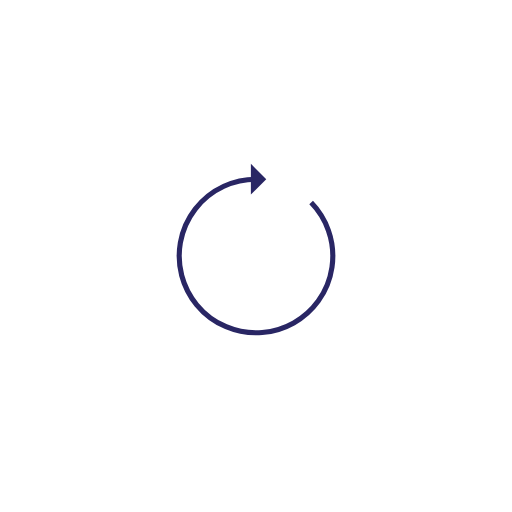
t = 0.00 s
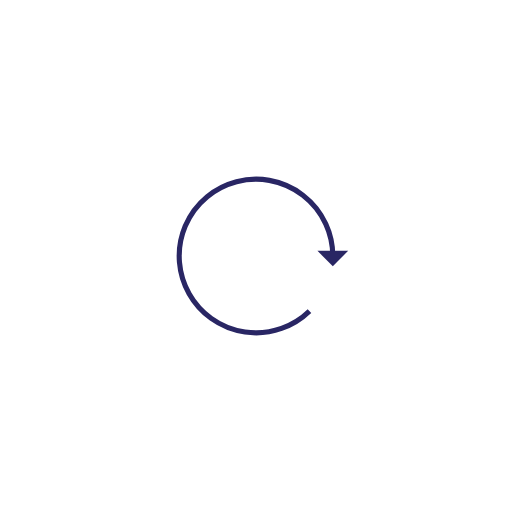
t = 0.37 s
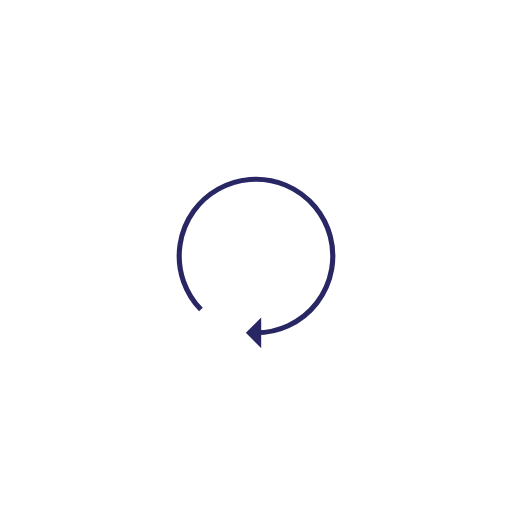
t = 0.75 s
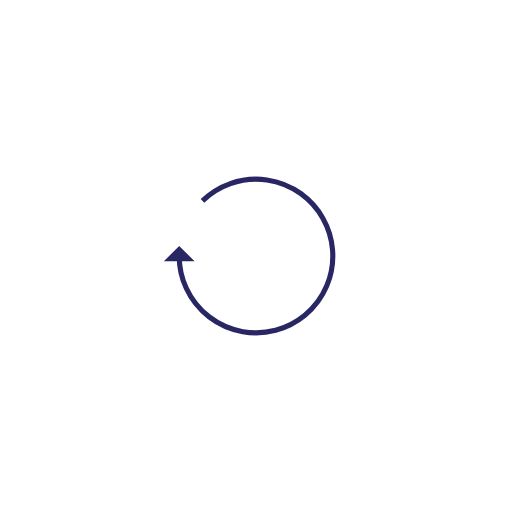
t = 1.12 s

The animated SVG that drew these frames (rendered in a browser with its animation timeline set to each time). Animation: 1 SMIL element (animateTransform=1); one cycle of 1.49 s, repeats indefinitely.

<?xml version="1.0" encoding="utf-8"?>
<svg xmlns="http://www.w3.org/2000/svg" xmlns:xlink="http://www.w3.org/1999/xlink" style="margin: auto; background: none; display: block; shape-rendering: auto;" width="134px" height="134px" viewBox="0 0 100 100" preserveAspectRatio="xMidYMid">
<g>
  <path d="M50 35A15 15 0 1 0 60.77189446644783 39.56130805111529" fill="none" stroke="#292664" stroke-width="1"></path>
  <path d="M49 32L49 38L52 35L49 32" fill="#292664"></path>
  <animateTransform attributeName="transform" type="rotate" repeatCount="indefinite" dur="1.4925373134328357s" values="0 50 50;360 50 50" keyTimes="0;1"></animateTransform>
</g>
<!-- [ldio] generated by https://loading.io/ --></svg>
